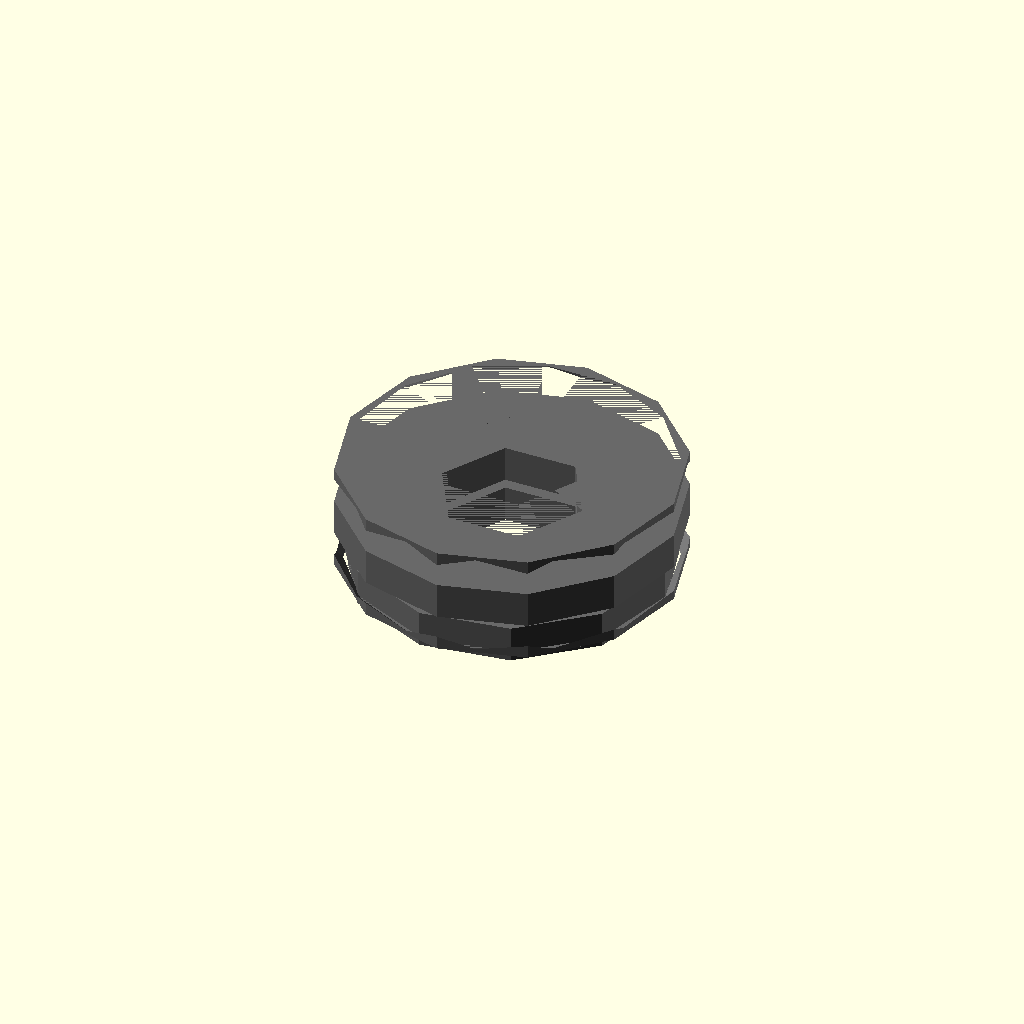
Cell 1 — every parameter at its default value.
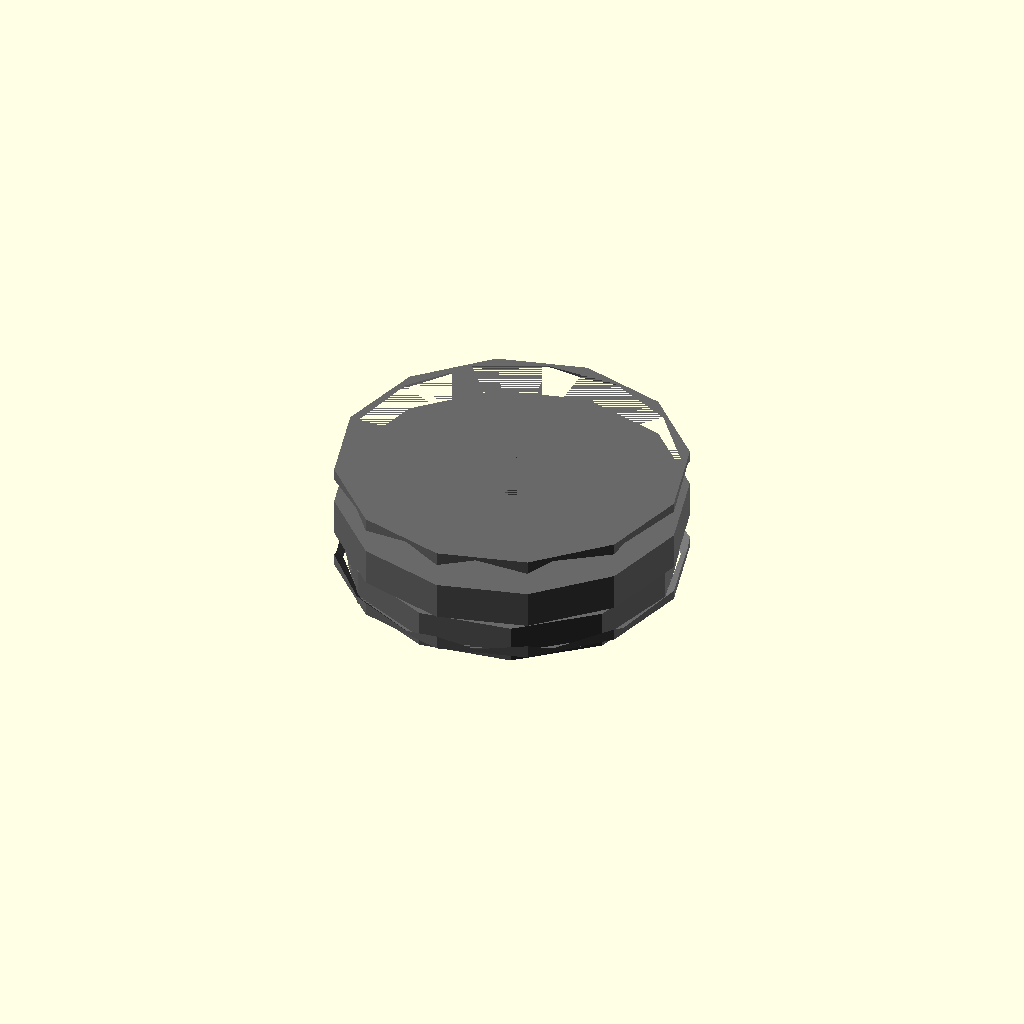
Cell 2: thread_diameter = 0.1 (everything else at default).
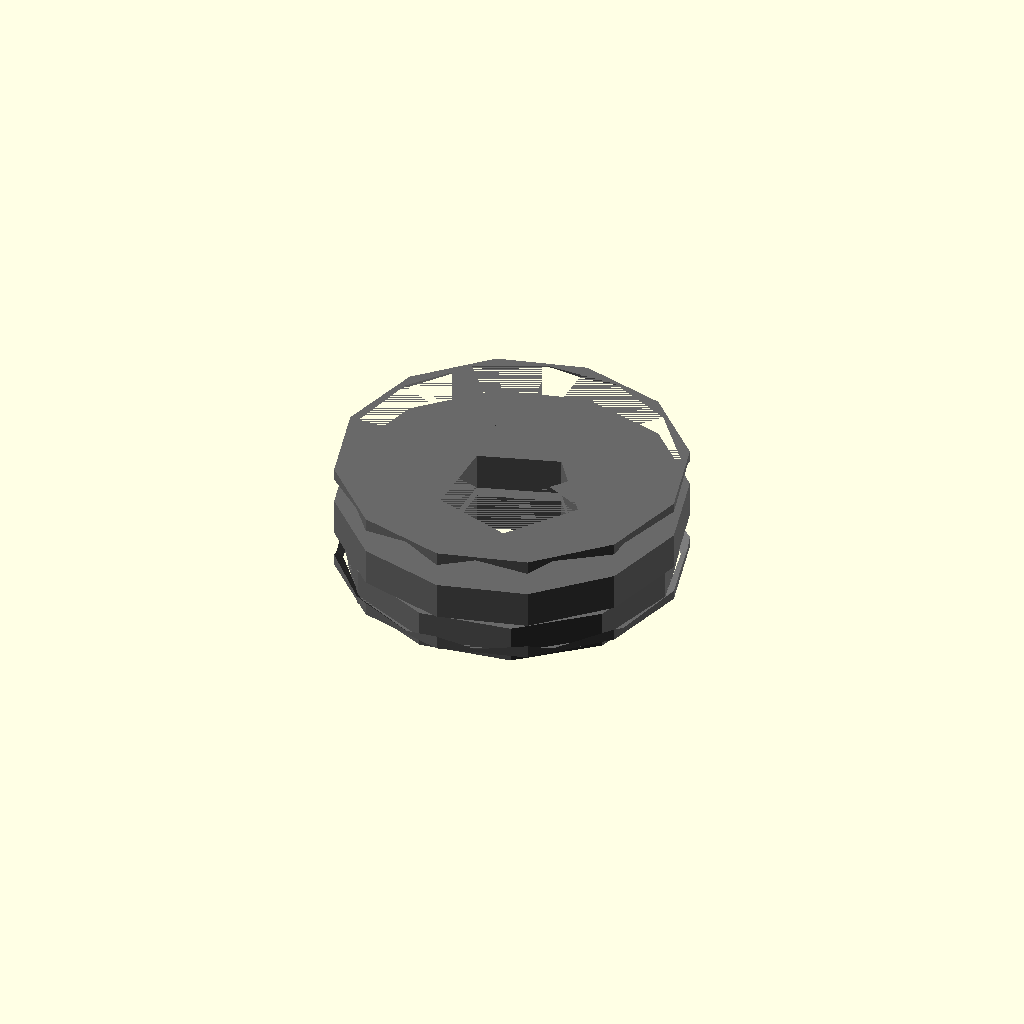
Cell 3 — hole_clearance set to 0, the other parameters unchanged.
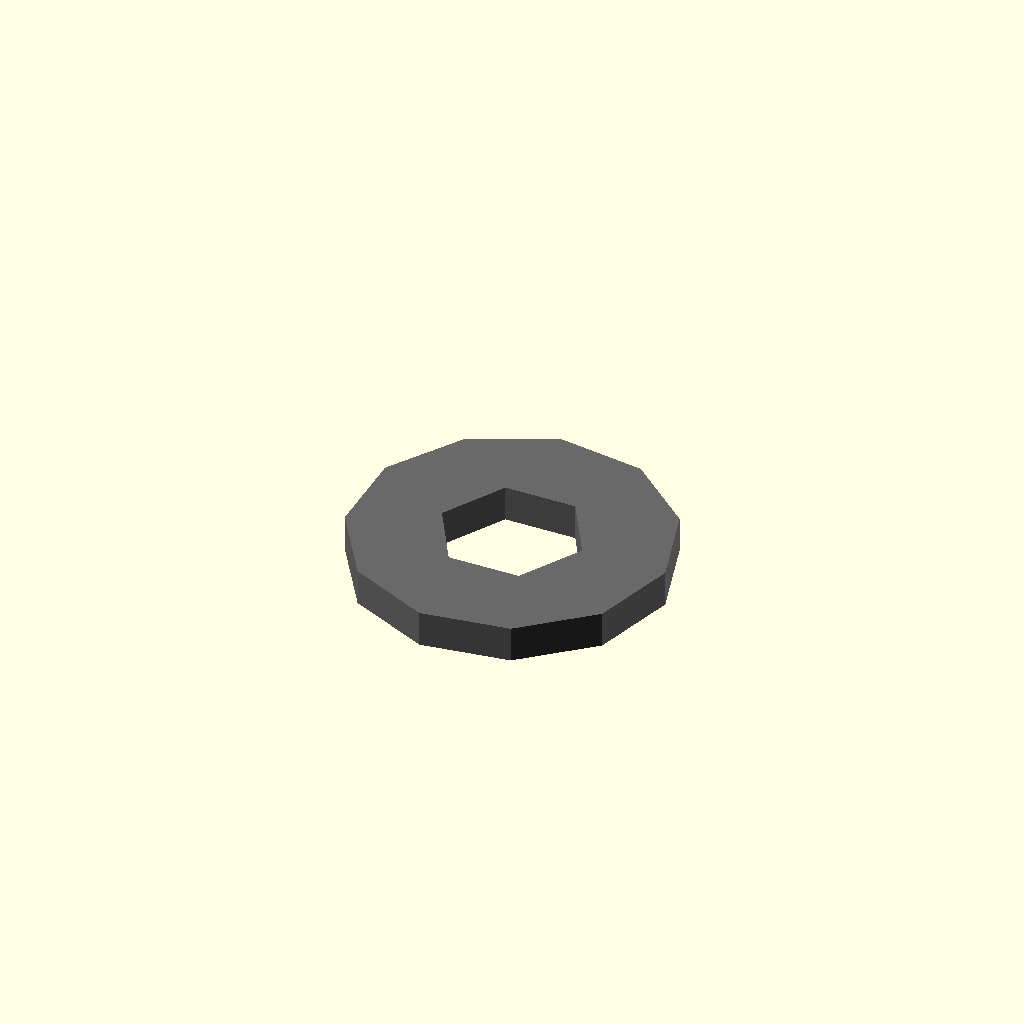
Cell 4: the same model with across_flats = 0.1.
One fixed orthographic camera (rotation 55°, 0°, 25°; colour scheme Cornfield) for every cell.
Source of the model, results/nopscadlib/ablations/no_recovery/scad/nut__M3_nut.scad:
// Parameters
thread_diameter = 3; //[1.5:6:0.1]
thread_pitch = 0.5; //[0.25:1:0.05]
hole_style = 0; //[0:1:1]
hole_clearance = 0.2; //[0:0.6:0.05]
across_flats = 6.4; //[3.2:12.8:0.1]
thickness = 2.4; //[1.2:4.8:0.1]
chamfer_size = 0.2; //[0.1:0.8:0.05]
eps = 0.6; //[0.2:1.5:0.1]
washer_outer_diameter = 7; //[4:14:0.1]
washer_thickness = 0.8; //[0.4:2:0.1]

// Nut and Washer - complete geometry
module nut_and_washer() {
  color("DimGray") {
    // Hex Nut Body
    difference() {
      cylinder(r=across_flats/(2*cos(30)), h=thickness, center=true);
      // Central Thread Hole
      translate([0, 0, 0])
        cylinder(r=(thread_diameter + hole_clearance)/2, h=thickness + 2*eps, center=true);
      // Top Chamfer
      translate([0, 0, thickness/2 - (chamfer_size + eps)/2])
        cylinder(r1=across_flats/(2*cos(30)) + eps, r2=across_flats/(2*cos(30)) - chamfer_size, h=chamfer_size + eps, center=true);
      // Bottom Chamfer
      translate([0, 0, -thickness/2 + (chamfer_size + eps)/2])
        cylinder(r1=across_flats/(2*cos(30)) - chamfer_size, r2=across_flats/(2*cos(30)) + eps, h=chamfer_size + eps, center=true);
    }
    // Washer
    translate([0, 0, -thickness/2 - washer_thickness/2 + eps])
      difference() {
        cylinder(r=washer_outer_diameter/2, h=washer_thickness, center=true);
        cylinder(r=(thread_diameter + hole_clearance)/2, h=washer_thickness + 2*eps, center=true);
      }
  }
}

// Assembly
module assembly() {
  nut_and_washer();
}

assembly();
Parameter table extracted from the source (name, type, default, range or options):
thread_diameter: number, default 3, range 0.1 to 1.5, step 6
thread_pitch: number, default 0.5, range 0.05 to 0.25, step 1
hole_style: number, default 0, range 0 to 1, step 1
hole_clearance: number, default 0.2, range 0 to 0.05, step 0.6
across_flats: number, default 6.4, range 0.1 to 3.2, step 12.8
thickness: number, default 2.4, range 0.1 to 1.2, step 4.8
chamfer_size: number, default 0.2, range 0.05 to 0.1, step 0.8
eps: number, default 0.6, range 0.1 to 0.2, step 1.5
washer_outer_diameter: number, default 7, range 0.1 to 4, step 14
washer_thickness: number, default 0.8, range 0.1 to 0.4, step 2
